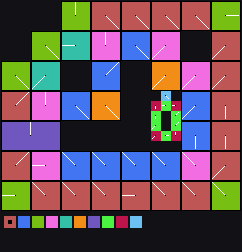

The data file committed next to this chart (first rows):
x	y	tile	tiledef	subx	suby	w48	b54	b55	w16	w18	w20	w22	q24	q32	q40	w50	path
0	0	0x0	0x0	0	0	0	0	0	0	0	0	0	0x0	0x0	0x0	0	
1	0	0x0	0x0	0	0	0	0	0	0	0	0	0	0x0	0x0	0x0	0	
2	0	0x0	0x0	0	0	0	0	0	0	0	0	0	0x0	0x0	0x0	0	
3	0	0x0	0x0	0	0	0	0	0	0	0	0	0	0x0	0x0	0x0	0	
4	0	0x0	0x0	0	0	0	0	0	0	0	0	0	0x0	0x0	0x0	0	
5	0	0x0	0x0	0	0	0	0	0	0	0	0	0	0x0	0x0	0x0	0	
6	0	0xb	0xb	0	0	0	3	0	0	0	0	0	0x0	0x0	0x0	0	Metadata/Terrain/Beach/Shoreline/beachto…
7	0	0xb	0xb	1	0	0	3	0	0	0	0	0	0x0	0x0	0x0	0	Metadata/Terrain/Beach/Shoreline/beachto…
8	0	0xb	0xb	2	0	0	3	0	0	0	0	0	0x0	0x0	0x0	0	Metadata/Terrain/Beach/Shoreline/beachto…
9	0	0x10	0x10	0	0	0	4	0	0	0	0	0	0x0	0x0	0x0	0	Metadata/Terrain/Beach/Shoreline/beachto…
10	0	0x10	0x10	1	0	0	4	0	0	0	0	0	0x0	0x0	0x0	0	Metadata/Terrain/Beach/Shoreline/beachto…
11	0	0x10	0x10	2	0	0	4	0	0	0	0	0	0x0	0x0	0x0	0	Metadata/Terrain/Beach/Shoreline/beachto…
12	0	0x16	0x16	0	0	0	4	0	0	0	0	0	0x0	0x0	0x0	0	Metadata/Terrain/Beach/Shoreline/beachto…
13	0	0x16	0x16	1	0	0	4	0	0	0	0	0	0x0	0x0	0x0	0	Metadata/Terrain/Beach/Shoreline/beachto…
14	0	0x16	0x16	2	0	0	4	0	0	0	0	0	0x0	0x0	0x0	0	Metadata/Terrain/Beach/Shoreline/beachto…
15	0	0x1a	0x1a	0	0	0	4	0	0	0	0	0	0x0	0x0	0x0	0	Metadata/Terrain/Beach/Shoreline/beachto…
16	0	0x1a	0x1a	1	0	0	4	0	0	0	0	0	0x0	0x0	0x0	0	Metadata/Terrain/Beach/Shoreline/beachto…
17	0	0x1a	0x1a	2	0	0	4	0	0	0	0	0	0x0	0x0	0x0	0	Metadata/Terrain/Beach/Shoreline/beachto…
18	0	0x2a	0x2a	0	0	0	4	0	0	0	0	0	0x0	0x0	0x0	0	Metadata/Terrain/Beach/Shoreline/beachto…
19	0	0x2a	0x2a	1	0	0	4	0	0	0	0	0	0x0	0x0	0x0	0	Metadata/Terrain/Beach/Shoreline/beachto…
20	0	0x2a	0x2a	2	0	0	4	0	0	0	0	0	0x0	0x0	0x0	0	Metadata/Terrain/Beach/Shoreline/beachto…
21	0	0x30	0x30	0	0	0	0	0	0	0	0	0	0x0	0x0	0x0	0	Metadata/Terrain/Beach/Shoreline/beachto…
22	0	0x30	0x30	1	0	0	0	0	0	0	0	0	0x0	0x0	0x0	0	Metadata/Terrain/Beach/Shoreline/beachto…
23	0	0x30	0x30	2	0	0	0	0	0	0	0	0	0x0	0x0	0x0	0	Metadata/Terrain/Beach/Shoreline/beachto…
0	1	0x0	0x0	0	0	0	0	0	0	0	0	0	0x0	0x0	0x0	0	
1	1	0x0	0x0	0	0	0	0	0	0	0	0	0	0x0	0x0	0x0	0	
2	1	0x0	0x0	0	0	0	0	0	0	0	0	0	0x0	0x0	0x0	0	
3	1	0x0	0x0	0	0	0	0	0	0	0	0	0	0x0	0x0	0x0	0	
4	1	0x0	0x0	0	0	0	0	0	0	0	0	0	0x0	0x0	0x0	0	
5	1	0x0	0x0	0	0	0	0	0	0	0	0	0	0x0	0x0	0x0	0	
6	1	0xb	0xb	0	1	0	3	0	0	0	0	0	0x0	0x0	0x0	0	Metadata/Terrain/Beach/Shoreline/beachto…
7	1	0xb	0xb	1	1	0	3	0	0	0	0	0	0x0	0x0	0x0	0	Metadata/Terrain/Beach/Shoreline/beachto…
8	1	0xb	0xb	2	1	0	3	0	0	0	0	0	0x0	0x0	0x0	0	Metadata/Terrain/Beach/Shoreline/beachto…
9	1	0x10	0x10	0	1	0	4	0	0	0	0	0	0x0	0x0	0x0	0	Metadata/Terrain/Beach/Shoreline/beachto…
10	1	0x10	0x10	1	1	0	4	0	0	0	0	0	0x0	0x0	0x0	0	Metadata/Terrain/Beach/Shoreline/beachto…
11	1	0x10	0x10	2	1	0	4	0	0	0	0	0	0x0	0x0	0x0	0	Metadata/Terrain/Beach/Shoreline/beachto…
12	1	0x16	0x16	0	1	0	4	0	0	0	0	0	0x0	0x0	0x0	0	Metadata/Terrain/Beach/Shoreline/beachto…
13	1	0x16	0x16	1	1	0	4	0	0	0	0	0	0x0	0x0	0x0	0	Metadata/Terrain/Beach/Shoreline/beachto…
14	1	0x16	0x16	2	1	0	4	0	0	0	0	0	0x0	0x0	0x0	0	Metadata/Terrain/Beach/Shoreline/beachto…
15	1	0x1a	0x1a	0	1	0	4	0	0	0	0	0	0x0	0x0	0x0	0	Metadata/Terrain/Beach/Shoreline/beachto…
16	1	0x1a	0x1a	1	1	0	4	0	0	0	0	0	0x0	0x0	0x0	0	Metadata/Terrain/Beach/Shoreline/beachto…
17	1	0x1a	0x1a	2	1	0	4	0	0	0	0	0	0x0	0x0	0x0	0	Metadata/Terrain/Beach/Shoreline/beachto…
18	1	0x2a	0x2a	0	1	0	4	0	0	0	0	0	0x0	0x0	0x0	0	Metadata/Terrain/Beach/Shoreline/beachto…
19	1	0x2a	0x2a	1	1	0	4	0	0	0	0	0	0x0	0x0	0x0	0	Metadata/Terrain/Beach/Shoreline/beachto…
20	1	0x2a	0x2a	2	1	0	4	0	0	0	0	0	0x0	0x0	0x0	0	Metadata/Terrain/Beach/Shoreline/beachto…
21	1	0x30	0x30	0	1	0	0	0	0	0	0	0	0x0	0x0	0x0	0	Metadata/Terrain/Beach/Shoreline/beachto…
22	1	0x30	0x30	1	1	0	0	0	0	0	0	0	0x0	0x0	0x0	0	Metadata/Terrain/Beach/Shoreline/beachto…
23	1	0x30	0x30	2	1	0	0	0	0	0	0	0	0x0	0x0	0x0	0	Metadata/Terrain/Beach/Shoreline/beachto…
0	2	0x0	0x0	0	0	0	0	0	0	0	0	0	0x0	0x0	0x0	0	
1	2	0x0	0x0	0	0	0	0	0	0	0	0	0	0x0	0x0	0x0	0	
2	2	0x0	0x0	0	0	0	0	0	0	0	0	0	0x0	0x0	0x0	0	
3	2	0x0	0x0	0	0	0	0	0	0	0	0	0	0x0	0x0	0x0	0	
4	2	0x0	0x0	0	0	0	0	0	0	0	0	0	0x0	0x0	0x0	0	
5	2	0x0	0x0	0	0	0	0	0	0	0	0	0	0x0	0x0	0x0	0	
6	2	0xb	0xb	0	2	0	3	0	0	0	0	0	0x0	0x0	0x0	0	Metadata/Terrain/Beach/Shoreline/beachto…
7	2	0xb	0xb	1	2	0	3	0	0	0	0	0	0x0	0x0	0x0	0	Metadata/Terrain/Beach/Shoreline/beachto…
8	2	0xb	0xb	2	2	0	3	0	0	0	0	0	0x0	0x0	0x0	0	Metadata/Terrain/Beach/Shoreline/beachto…
9	2	0x10	0x10	0	2	0	4	0	0	0	0	0	0x0	0x0	0x0	0	Metadata/Terrain/Beach/Shoreline/beachto…
10	2	0x10	0x10	1	2	0	4	0	0	0	0	0	0x0	0x0	0x0	0	Metadata/Terrain/Beach/Shoreline/beachto…
11	2	0x10	0x10	2	2	0	4	0	0	0	0	0	0x0	0x0	0x0	0	Metadata/Terrain/Beach/Shoreline/beachto…
... 444 more rows
